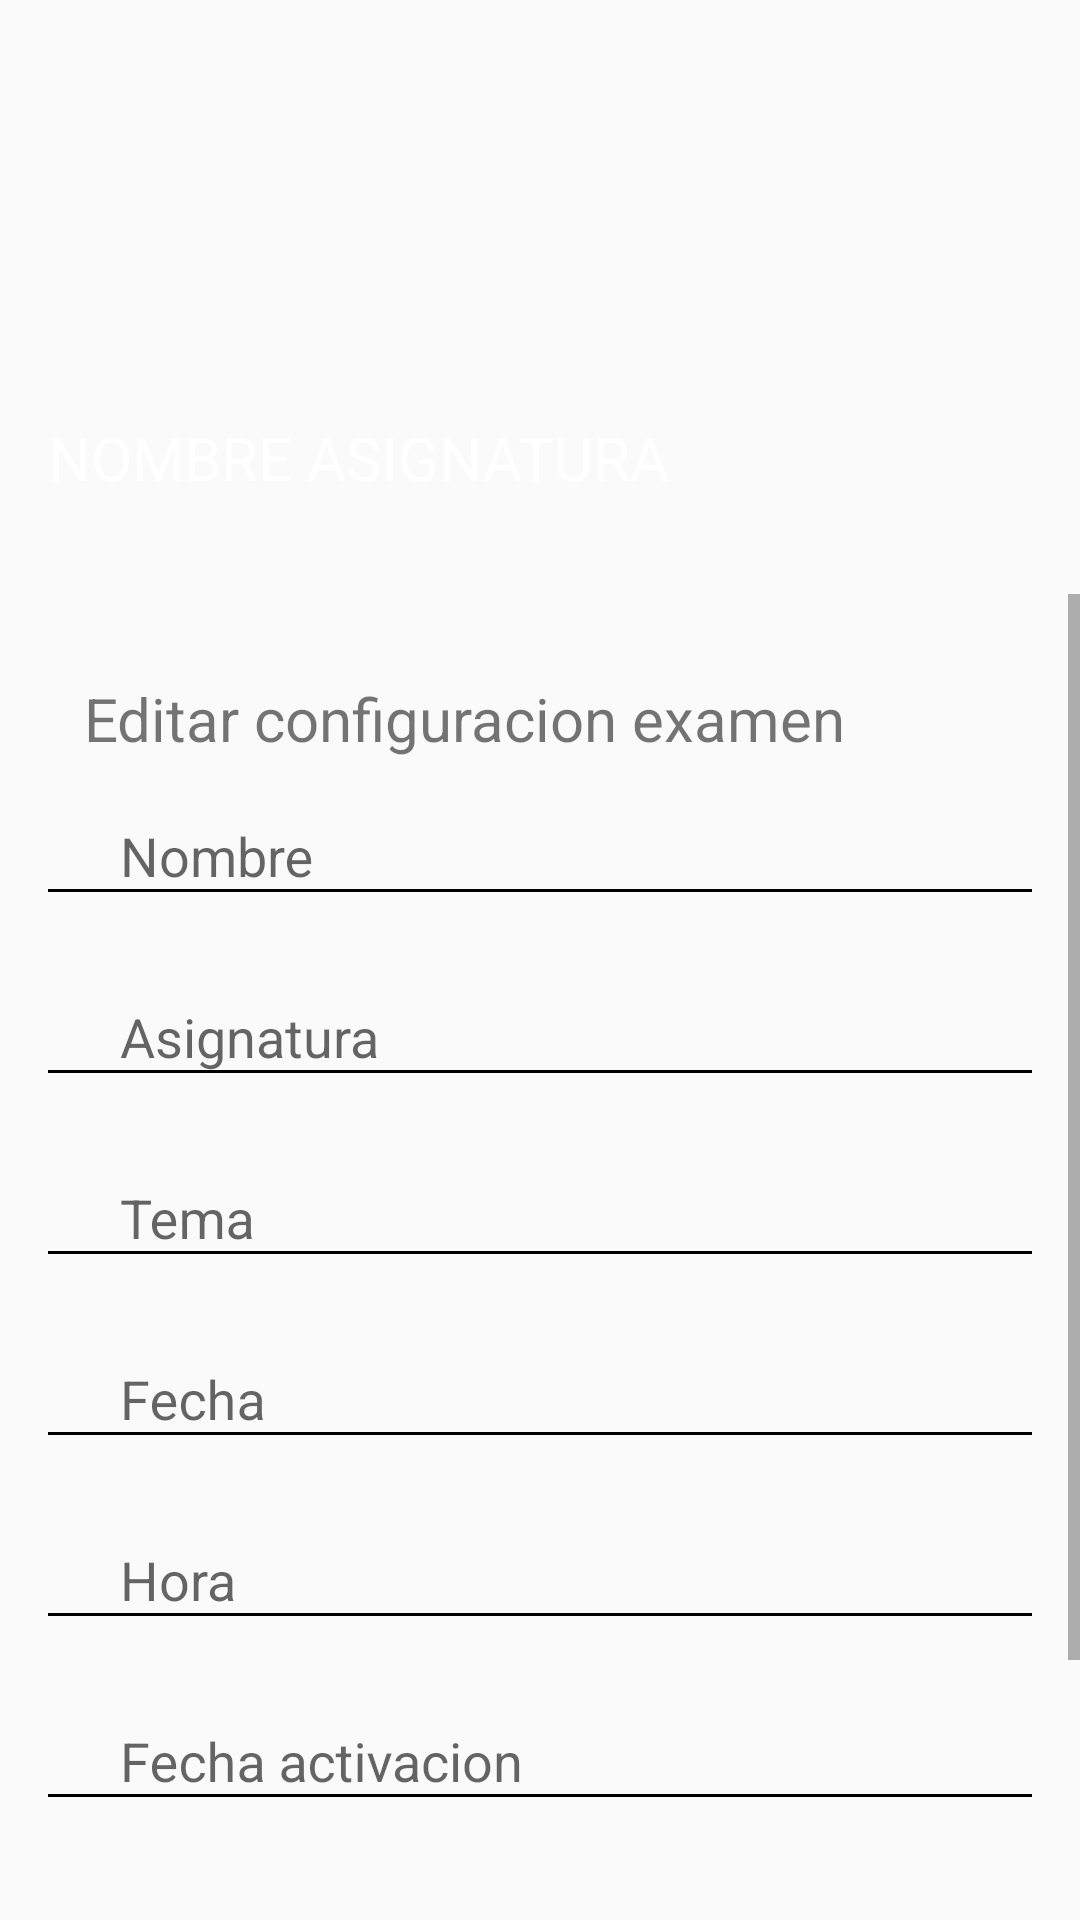

The Android layout XML behind this screen, and the referenced resources:
<!-- AndroidManifest.xml: application theme AppTheme.NoActionBar -->
<!-- res/layout/content_activity_editar_informacion_examen.xml -->
<?xml version="1.0" encoding="utf-8"?>
<LinearLayout xmlns:android="http://schemas.android.com/apk/res/android"
xmlns:app="http://schemas.android.com/apk/res-auto"
xmlns:tools="http://schemas.android.com/tools"
android:layout_width="match_parent"
android:layout_height="match_parent"
android:orientation="vertical"
tools:showIn="@layout/activity_editar_informacion_examen"
tools:context="es.jujoru.examentestapp.ActivityEditarInformacionExamen">


<RelativeLayout
    android:layout_width="match_parent"
    android:layout_height="@dimen/d150"
    android:layout_marginTop="@dimen/d48"
    android:padding="@dimen/d0">

    <ImageView
        android:id="@+id/eie_iv_cabecera"
        android:layout_width="0dp"
        android:layout_height="@dimen/d150"
        android:adjustViewBounds="true"
        android:layout_alignParentLeft="true"
        android:layout_alignParentRight="true"
        android:scaleType="fitXY"
        android:src="@drawable/item_fondo"
        />

    <TextView
        android:id="@+id/eie_titulo"
        style="@style/TextViewCabecera"
        android:layout_width="wrap_content"
        android:layout_height="wrap_content"
        android:layout_alignParentBottom="true"
        android:layout_alignParentStart="true"
        android:layout_marginBottom="@dimen/d32"
        android:layout_marginStart="@dimen/d16"
        android:text="NOMBRE ASIGNATURA" />

</RelativeLayout>

<ScrollView
    android:layout_width="match_parent"

    android:layout_height="match_parent">

    <LinearLayout
        android:layout_width="match_parent"
        android:layout_height="match_parent"
        android:padding="@dimen/d12"
        android:orientation="vertical">

        <TextView
            android:id="@+id/textView3"
            style="@style/TextViewSecundario"
            android:layout_width="match_parent"
            android:layout_height="wrap_content"
            android:layout_marginStart="@dimen/d16"
            android:layout_marginTop="@dimen/d16"
            android:text="@string/title_activity_editar_configuracion_examen"
            app:layout_constraintLeft_toLeftOf="parent"
            app:layout_constraintStart_toStartOf="parent"
            app:layout_constraintTop_toBottomOf="@+id/eie_iv_cabecera" />

        <android.support.design.widget.TextInputLayout
            android:id="@+id/til_aeie_et_nombre"
            android:theme="@style/EditTextLabel"
            android:layout_width="match_parent"
            android:layout_height="wrap_content">
            <EditText
                android:id="@+id/aeie_et_nombre"
                style="@style/EditTextFormulario"
                android:layout_width="match_parent"
                android:layout_height="wrap_content"
                android:drawableLeft="@drawable/ic_hat"
                android:ems="10"
                android:hint="@string/aeie_et_nombre"
                android:inputType="text" />
        </android.support.design.widget.TextInputLayout>
        <android.support.design.widget.TextInputLayout
            android:id="@+id/til_aeie_et_asignatura"
            android:theme="@style/EditTextLabel"
            android:layout_width="match_parent"
            android:layout_height="wrap_content">
            <EditText
                android:id="@+id/aeie_et_asignatura"
                style="@style/EditTextFormulario"
                android:layout_width="match_parent"
                android:layout_height="wrap_content"
                android:drawableLeft="@drawable/ic_hat"
                android:ems="10"
                android:hint="@string/aeie_et_asignatura"
                android:inputType="text" />
        </android.support.design.widget.TextInputLayout>
        <android.support.design.widget.TextInputLayout
                android:id="@+id/til_aeie_et_tema"
                android:theme="@style/EditTextLabel"
                android:layout_width="match_parent"
                android:layout_height="wrap_content">
            <EditText
            android:id="@+id/aeie_et_tema"
            style="@style/EditTextFormulario"
            android:layout_width="match_parent"
            android:layout_height="wrap_content"
            android:drawableLeft="@drawable/ic_hat"
            android:ems="10"
            android:hint="@string/aeie_et_tema"
            android:inputType="text" />

        </android.support.design.widget.TextInputLayout>
        <android.support.design.widget.TextInputLayout
            android:id="@+id/til_aeie_et_fecha"
            android:theme="@style/EditTextLabel"
            android:layout_width="match_parent"
            android:layout_height="wrap_content">
            <EditText
                android:id="@+id/aeie_et_fecha"
                style="@style/EditTextFormulario"
                android:layout_width="match_parent"
                android:layout_height="wrap_content"
                android:drawableLeft="@drawable/ic_hat"
                android:ems="10"
                android:focusableInTouchMode="false"
                android:hint="@string/aeie_et_fecha"
                android:inputType="text" />

        </android.support.design.widget.TextInputLayout>
        <android.support.design.widget.TextInputLayout
            android:id="@+id/til_aeie_et_hora"
            android:theme="@style/EditTextLabel"
            android:layout_width="match_parent"
            android:layout_height="wrap_content">
            <EditText
                android:id="@+id/aeie_et_hora"
                style="@style/EditTextFormulario"
                android:layout_width="match_parent"
                android:layout_height="wrap_content"
                android:drawableLeft="@drawable/ic_hat"
                android:focusableInTouchMode="false"
                android:ems="10"
                android:hint="@string/aeie_et_hora"
                android:inputType="text" />

        </android.support.design.widget.TextInputLayout>
        <android.support.design.widget.TextInputLayout
            android:id="@+id/til_aeie_et_fecha_activacion"
            android:theme="@style/EditTextLabel"
            android:layout_width="match_parent"
            android:layout_height="wrap_content">
            <EditText
                android:id="@+id/aeie_et_fecha_activacion"
                style="@style/EditTextFormulario"
                android:layout_width="match_parent"
                android:layout_height="wrap_content"
                android:drawableLeft="@drawable/ic_hat"
                android:ems="10"
                android:focusableInTouchMode="false"
                android:hint="@string/aeie_et_fecha_activacion"
                android:inputType="text" />

        </android.support.design.widget.TextInputLayout>
        <android.support.design.widget.TextInputLayout
            android:id="@+id/til_aeie_et_hora_activacion"
            android:theme="@style/EditTextLabel"
            android:layout_width="match_parent"
            android:layout_height="wrap_content">
            <EditText
                android:id="@+id/aeie_et_hora_activacion"
                style="@style/EditTextFormulario"
                android:layout_width="match_parent"
                android:layout_height="wrap_content"
                android:drawableLeft="@drawable/ic_hat"
                android:ems="10"
                android:focusableInTouchMode="false"
                android:hint="@string/aeie_et_hora_activacion"
                android:inputType="text" />

        </android.support.design.widget.TextInputLayout>
        <android.support.design.widget.TextInputLayout
            android:id="@+id/til_aeie_et_argumentario"
            android:theme="@style/EditTextLabel"
            android:layout_width="match_parent"
            android:layout_height="wrap_content">
            <EditText
                android:id="@+id/aeie_et_argumentario"
                style="@style/EditTextFormulario"
                android:layout_width="match_parent"
                android:layout_height="wrap_content"
                android:drawableLeft="@drawable/ic_hat"
                android:ems="10"
                android:hint="@string/aeie_et_argumentario"
                android:inputType="text" />

        </android.support.design.widget.TextInputLayout>

    </LinearLayout>
</ScrollView>

</LinearLayout>
<!-- res/layout/activity_editar_informacion_examen.xml (included above) -->
<?xml version="1.0" encoding="utf-8"?>
<android.support.design.widget.CoordinatorLayout xmlns:android="http://schemas.android.com/apk/res/android"
    xmlns:app="http://schemas.android.com/apk/res-auto"
    xmlns:tools="http://schemas.android.com/tools"
    android:layout_width="match_parent"
    android:layout_height="match_parent"
    tools:context="es.jujoru.examentestapp.ActivityEditarInformacionExamen">

    <android.support.design.widget.AppBarLayout
        android:layout_width="match_parent"
        android:layout_height="wrap_content"

        android:theme="@style/AppTheme.AppBarOverlay">

        <android.support.v7.widget.Toolbar
            android:id="@+id/toolbar"
            android:layout_width="match_parent"
            android:layout_height="?android:attr/actionBarSize"
            android:background="?android:attr/colorPrimary"
            app:popupTheme="@style/AppTheme.PopupOverlay" />

    </android.support.design.widget.AppBarLayout>

    <include layout="@layout/content_activity_editar_informacion_examen" />

    <android.support.design.widget.FloatingActionButton
        android:id="@+id/fab"
        android:layout_width="wrap_content"
        android:layout_height="wrap_content"
        android:layout_gravity="bottom|end"
        android:layout_margin="@dimen/fab_margin"
        app:backgroundTint="@color/orange_500"
        app:srcCompat="@drawable/ic_save" />

</android.support.design.widget.CoordinatorLayout>
<!-- resources referenced by this layout -->
<resources>
  <dimen name="d0">0dp</dimen>
  <dimen name="d12">12dp</dimen>
  <dimen name="d150">150dp</dimen>
  <dimen name="d16">16dp</dimen>
  <dimen name="d32">32dp</dimen>
  <dimen name="d48">48dp</dimen>
  <dimen name="fab_margin">16dp</dimen>
  <!-- drawable ic_hat (drawable) -->
  <vector android:height="24dp" android:viewportHeight="791.803"
      android:viewportWidth="791.803" android:width="24dp" xmlns:android="http://schemas.android.com/apk/res/android">
      <path android:fillColor="@color/green_800" android:pathData="M395.9,475l-236.2,-72.7v71.5v49.9c0,56.1 105.8,101.6 236.3,101.6c130.5,0 236.3,-45.5 236.3,-101.6c0,-0.4 -0.1,-0.9 -0.2,-1.3V402.3L395.9,475z"/>
      <path android:fillColor="@color/green_800" android:pathData="M0,318.7l84.4,30.2l7.2,-15.4l31,-2.6l4.4,4.6l-26.6,6.3l-3.9,11.5c-0,0 -60.1,125.6 -51.3,187.1c0,0 37.5,22.4 75,0l10,-168v-14l55.8,-12.6l-3.9,9.7l-41.6,13.5l19.2,6.9l236.2,72.7l236.2,-72.7l159.7,-57.1l-395.9,-152.3L0,318.7z"/>
  </vector>
  <string name="aeie_et_argumentario">Argumentario</string>
  <string name="aeie_et_asignatura">Asignatura</string>
  <string name="aeie_et_fecha">Fecha</string>
  <string name="aeie_et_fecha_activacion">Fecha activacion</string>
  <string name="aeie_et_hora">Hora</string>
  <string name="aeie_et_hora_activacion">Hora activacion</string>
  <string name="aeie_et_nombre">Nombre</string>
  <string name="aeie_et_tema">Tema</string>
  <string name="title_activity_editar_configuracion_examen">Editar configuracion examen</string>
  <style name="AppTheme.AppBarOverlay" parent="ThemeOverlay.AppCompat.Dark.ActionBar" />
  <style name="AppTheme.PopupOverlay" parent="ThemeOverlay.AppCompat.Light" />
  <style name="EditTextFormulario">
          <item name="android:backgroundTint">@color/green_800</item>
          <item name="android:layout_marginBottom">@dimen/d8</item>
  
      </style>
  <style name="EditTextLabel">
          <item name="colorAccent">@color/green_800</item>
          <item name="colorControlNormal">@color/green_500</item>
          <item name="colorControlActivated">@color/green_800</item>
      </style>
  <style name="TextViewCabecera">
          <item name="android:textSize">@dimen/d20</item>
          <item name="android:textColor">@color/white</item>
          <item name="android:paddingEnd">@dimen/d25</item>
      </style>
  <style name="TextViewSecundario">
          <item name="android:textSize">@dimen/d20</item>
          <item name="android:textColor">@color/green_800</item>
  
  
          <item name="android:paddingEnd">@dimen/d25</item>
      </style>
  <style name="AppTheme.NoActionBar">
          <item name="windowActionBar">false</item>
          <item name="windowNoTitle">true</item>
      </style>
  <dimen name="d8">8dp</dimen>
  <dimen name="d20">20dp</dimen>
  <dimen name="d25">25dp</dimen>
  <!-- not gathered from this repository: default colours our renderer supplied (Android Studio template values) -->
  <color name="white">#FFFFFFFF</color>
</resources>
